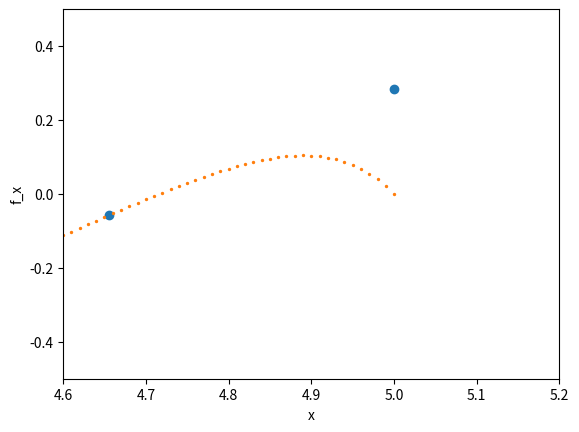

The script that saved this image:
# -*- coding: utf-8 -*-
"""
Created on Sat Oct 20 17:57:25 2018

[redacted]
"""

import numpy as np
import matplotlib.pylab as pl
n = 30                        # No of data points
rangeMin = -5                   # Range of function and polynomial
rangeMax = 5


def LagrangePolynomial( k ):   # Inputs arrays
    """ Implements Lagrange Polynomial from the equation directly
        arrays for data points x and f_x have to be defined 
        n , number of data points, have to be defined, too
    """
    assert len(x) == len(f_x) , " x and f not same size "
    sum_ = 0
    for i in  range( n ):
        product = 1             # Reset the product for each i
        for j in  range( len(x) ):
            if i!=j:
                product = product * ( k - x[j] ) / ( x[i] - x[j] )  # Product over j's for a given i
        sum_ = sum_ + product * f_x[i]              # Sum over i's after product over j done
    return sum_

if __name__ == "__main__":

    x = np.linspace(rangeMin , rangeMax , n)     # Array for x values 

    # Different f_x to try:

    f_x = np.zeros(n)
    for n in range( len(x) ):
        f_x[n] = np.cos( x[n] )               # Create array of f(x)

    pl.scatter( x, f_x )


    # Plot Polynomial

    X = np.linspace( -5, 5, 1000)
    pl.scatter(X , LagrangePolynomial(X) , s=2)
    pl.xlabel("x")
    pl.ylabel("f_x")
    pl.axis([4.6,5.2,-0.5,0.5])
    #pl.savefig("LagrangePolyN=20")

